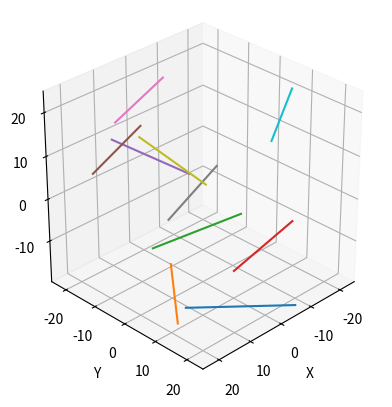

This chart was generated by the following Python code:
#!/usr/bin/env python3
# -*- coding: utf-8 -*-

import numpy as np
import pandas as pd
import warnings
from matplotlib import pyplot as plt
from tqdm import tqdm


class Mat(pd.DataFrame):
    """
    A class inherited from pandas.DataFrame_ to **describe a fibrous material** made up of a set of random fibers. It defines:

        - the geometry of the straight fibers.
        - the initial configuration (positions and orientations).
        - the material properties.

    Parameters
    ----------
    n : int, optional
        Number of fibers. Default is 0.
    length : float, optional
        Fiber length (mm). Default is 25 mm.
    width : float, optional
        Fiber width (mm). Default is 1 mm.
    thickness : float, optional
        Fiber thickness (mm). Default is 1 mm.
    size : float, optional
        Box dimensions (mm). Default is 50 mm.
    theta : float, optional
        In plane angle (rad). Default is π rad.
    psi : float, optional
        Out-of-plane angle (rad). Default is 0 rad.
    shear : float, optional
        Shear modulus (MPa). Default is 1 MPa.
    tensile : float, optional
        Tensile modulus (MPa). Default is ∞ MPa.
    seed : int, optional
        Random seed for reproducibility. Default is 0.

    Other Parameters
    ----------------
    kwargs :
        Additional keyword arguments ignored by the function.

    .. NOTE::
        The constructor calls :meth:`init` method if the object is instantiated with parameters. Otherwise, initialization is performed with the pandas.DataFrame_ constructor.

    .. _pandas.DataFrame: https://pandas.pydata.org/docs/reference/api/pandas.DataFrame.html

    :Use:

        >>> # Generate a set of fibers
        >>> mat = Mat(100)
        >>> mat
               l    b    h          x          y          z         u         v    w    G    E
        0   25.0  1.0  1.0   2.440675   8.890827 -24.338157  0.289366  0.957218 -0.0  1.0  inf
        1   25.0  1.0  1.0  10.759468 -11.499601 -24.178519  0.651721  0.758459  0.0  1.0  inf
        2   25.0  1.0  1.0   5.138169  11.759701 -23.967450  0.865730 -0.500512 -0.0  1.0  inf
        3   25.0  1.0  1.0   2.244159  23.109427 -23.766064  0.252040 -0.967717  0.0  1.0  inf
        4   25.0  1.0  1.0  -3.817260 -12.562343 -23.716864  0.957840 -0.287303  0.0  1.0  inf
        ..   ...  ...  ...        ...        ...        ...       ...       ...  ...  ...  ...
        95  25.0  1.0  1.0 -15.840432  -0.477060  23.096819  0.128503  0.991709 -0.0  1.0  inf
        96  25.0  1.0  1.0   4.325647 -13.629269  23.645974  0.898537 -0.438898 -0.0  1.0  inf
        97  25.0  1.0  1.0 -23.994623 -12.282176  23.874757  0.900374 -0.435117 -0.0  1.0  inf
        98  25.0  1.0  1.0  16.447001 -22.098542  24.091469  0.051275 -0.998685 -0.0  1.0  inf
        99  25.0  1.0  1.0 -24.765226  -3.279169  24.516947  0.549633 -0.835406  0.0  1.0  inf
        <BLANKLINE>
        [100 rows x 11 columns]

    Data
    ----
    + index : pandas.Index
        Fiber label. Each label refers to a unique fiber.
    + Fiber dimensions:
        - l : pandas.Series
            Fiber length (mm). By default, 25 mm long fibers are used.
        - b : pandas.Series
            Fiber width (mm). By default, 1 mm wide fibers are used.
        - h : pandas.Series
            Fiber thickness (mm). By default, 1 mm thick fibers are used.
    + Fiber position:
        - x : pandas.Series
            X-coordinate (mm). By default, positions are randomly distributed with a uniform distribution between the positions X: [-25 mm ; 25 mm].
        - y : pandas.Series
            Y-coordinate (mm). By default, positions are randomly distributed with a uniform distribution between the positions Y: [-25 mm ; 25 mm].
        - z : pandas.Series
            Z-coordinate (mm). By default, positions are randomly distributed with a uniform distribution between the positions Z: [-25 mm ; 25 mm].
    + Fiber orientation:
        - u : pandas.Series
            X-component. By default, orientations are randomly distributed with a uniform distribution in the half-unit circle θ: [-π / 2, π / 2].
        - v : pandas.Series
            Y-component. By default, orientations are randomly distributed with a uniform distribution in the half-unit circle θ: [-π / 2, π / 2].
        - w : pandas.Series
            Z-component. By default, orientations are in the plane, so the Z-component is 0.
    + Material properties:
        - G : pandas.Series
            Shear modulus (MPa). By default, shear modulus is 1 MPa.
        - E : pandas.Series
            Tensile modulus (MPa). By default, tensile modulus is infinite, which corresponds to fibers that are infinitely rigid in tension and bending.

    ----

    Attributes
    ----------
    :attr:`attrs` :
        Global attributes of DataFrame.

    Methods
    -------
    :meth:`init` :
        Generate a set of random straight fibers.
    :meth:`check` :
        Check that a :class:`Mat` object is defined correctly.
    :meth:`isMat` :
        Check that an object can be instantiated as a :class:`Mat`.

    ----

    """

    def __init__(self, *args, **kwargs):
        """
        Initialize the :class:`Mat` object.

        Parameters
        ----------
        args :
            Additional positional arguments passed to the constructor.

        Other Parameters
        ----------------
        kwargs :
            Additional keyword arguments passed to the constructor.

        See Also
        --------
        `Mat.init`.

        """
        if len(args) and isinstance(args[0], pd.DataFrame):
            # Initialize the DataFrame from argument
            super().__init__(*args, **kwargs)
            # Copy global attributes from argument
            self.attrs = args[0].attrs

        else:
            # Initialize the DataFrame from parameters
            self.__init__(Mat.init(*args, **kwargs))

        # Check `Mat` object
        Mat.check(self)

    # ~~~ Constructor ~~~ #

    @staticmethod
    def init(n=0, length=25., width=1., thickness=1., size=50.,
             theta=np.pi, psi=0., shear=1., tensile=np.inf, seed=0, **kwargs):
        """
        Generate a set of random straight fibers.

        Parameters
        ----------
        n : int, optional
            Number of fibers. Default is 0.
        length : float, optional
            Fiber length (mm). Default is 25 mm.
        width : float, optional
            Fiber width (mm). Default is 1 mm.
        thickness : float, optional
            Fiber thickness (mm). Default is 1 mm.
        size : float, optional
            Box dimensions (mm). Default is 50 mm.
        theta : float, optional
            In plane angle (rad). Default is π rad.
        psi : float, optional
            Out-of-plane angle (rad). Default is 0 rad.
        shear : float, optional
            Shear modulus (MPa). Default is 1 MPa.
        tensile : float, optional
            Tensile modulus (MPa). Default is ∞ MPa.
        seed : int, optional
            Random seed for reproducibility. Default is 0.

        Returns
        -------
        mat : pandas.DataFrame
            Initialized :class:`Mat` object.

        Other Parameters
        ----------------
        kwargs :
            Additional keyword arguments ignored by the function.

        """
        # Random generation
        np.random.seed(seed)  # : random seed for reproducibility

        # Fiber dimensions
        l = np.full(n, length)  # : fiber length (mm)
        b = np.full(n, width)  # : fiber width (mm)
        h = np.full(n, thickness)  # : fiber thickness (mm)
        # Fiber position
        x = np.random.uniform(-0.5, 0.5, n) * size  # : X-coordinate (mm)
        y = np.random.uniform(-0.5, 0.5, n) * size  # : Y-coordinate (mm)
        z = np.random.uniform(-0.5, 0.5, n) * size  # : Z-coordinate (mm)
        z = np.sort(z)
        # Angles in radians
        p = np.random.uniform(-0.5, 0.5, n) * theta  # : in plane angle (rad)
        q = np.random.uniform(-0.5, 0.5, n) * psi  # : out-of-plane angle(rad)
        # Fiber orientation
        u = np.cos(p) * np.cos(q)  # : fiber orientation: X-component
        v = np.sin(p) * np.cos(q)  # : fiber orientation: Y-component
        w = np.sin(q)  # : fiber orientation: Z-component
        # Mechanical properties
        G = np.full(n, shear)  # : shear modulus (MPa)
        E = np.full(n, tensile)  # : tensile modulus (MPa)

        # Initialize mat DataFrame
        mat = pd.DataFrame(
            data=np.c_[l, b, h, x, y, z, u, v, w, G, E],
            columns=[*"lbhxyzuvwGE"]
        )

        # Set attributes
        mat.attrs["n"] = n
        mat.attrs["size"] = size

        # Return the `Mat` object
        return mat

    # ~~~ Public properties ~~~ #

    @property
    def attrs(self):
        """
        Global attributes of DataFrame:
            - n : int
                Number of fibers. By default, it is empty (n = 0).
            - size : float
                Box dimensions (mm). By default, the domain is a 50 mm square cube.

        """
        return self._attrs

    @attrs.setter
    def attrs(self, attrs):
        self._attrs = attrs

    # ~~~ Public methods ~~~ #

    @staticmethod
    def check(mat=None):
        """
        Check that a :class:`Mat` object is defined correctly.

        This method is automatically called by functions that use a :class:`Mat` object as input.

        Parameters
        ----------
        mat : pandas.DataFrame, optional
            Set of fibers represented by a :class:`Mat` object.

        Raises
        ------
        KeyError
            If any keys are missing from the columns of :class:`Mat` object.
        AttributeError
            If any attributes are missing from the dictionary :attr:`attrs`.
        IndexError
            If row indices are incorrectly defined:
                - Row indices are not unique in [0, ..., n-1] where n is the number of fibers.
                - Fiber labels are not sorted.
        ValueError
            If any of the following conditions are not met:
                - Dimensions are not positive.
                - Positions are not within a box of size specified in :attr:`attrs`.
                - Orientation vectors do not have unit lengths.
                - Material properties are not positive.

        Returns
        -------
        mat : pandas.DataFrame
            Validated :class:`Mat` object.

        .. TIP::
            - If `mat` is None, it returns an empty :class:`Mat` object.
            - If a "skip_check" flag is True in :attr:`attrs`, the check is passed.

        """
        if mat is None:
            mat = Mat()

        if "skip_check" in mat.attrs.keys() and mat.attrs["skip_check"]:
            warnings.warn("{}.attrs['skip_check'] is active."
                          "Delete it or set it to False.".format(mat.__class__),
                          UserWarning)
            # Return the `Mat` object
            return mat

        # Keys
        try:
            mat[[*"lbhxyzuvwGE"]]
        except KeyError as e:
            raise KeyError(e)

        # Attributes
        if not ("n" in mat.attrs.keys()):
            raise AttributeError("'n' is not in attribute dictionary.")
        if not ("size" in mat.attrs.keys()):
            raise AttributeError("'size' is not in attribute dictionary.")

        # Indices
        if len(mat) != mat.attrs["n"]:
            raise ValueError("Attribute `n: {}` does not correspond to"
                             " the number of fibers ({})."
                             .format(mat.attrs["n"], len(mat)))
        if (len(np.unique(mat.index)) != len(mat)
                or not np.all(np.unique(mat.index) == np.arange(len(mat)))):
            raise IndexError("Row indices must be unique in [0,..., {}]."
                             .format(len(mat) - 1))
        if not np.all(mat.index == np.arange(len(mat))):
            raise IndexError("Fiber labels must be sorted.")

        # Data
        if not np.all(mat[[*"lbh"]] > 0):
            raise ValueError("Dimensions must be positive.")
        if not np.all((-0.5 * mat.attrs["size"] <= mat[[*"xy"]])
                      & (mat[[*"xy"]] <= 0.5 * mat.attrs["size"])):
            raise ValueError("Positions must be in a box of size {}"
                             " (between {} and {})."
                             .format(mat.attrs["size"],
                                     -0.5 * mat.attrs["size"],
                                     0.5 * mat.attrs["size"]))
        if not np.allclose(np.linalg.norm(mat[[*"uvw"]], axis=1), 1):
            raise ValueError("Orientation vectors must have unit lengths.")
        if not np.all(mat[[*"GE"]] > 0):
            raise ValueError("Material properties must be positive.")

        # Return the `Mat` object
        return mat

    @staticmethod
    def isMat(obj):
        """
        Check that an object can be instantiated as a :class:`Mat`.

        Parameters
        ----------
        obj : Any
            Object to be tested.

        Returns
        -------
        bool
            Returns the test answer indicating whether the object can be a instantiated as :class:`Mat`.

        """
        try:
            Mat.check(obj)
            return True
        except:
            return False


################################################################################
# Main
################################################################################

if __name__ == "__main__":

    # from fibermat import *

    # Generate a set of fibers
    mat = Mat(10)

    # Get fiber data
    dimensions = mat[[*"lbh"]]  # size: (n x 3)
    positions = mat[[*"xyz"]]  # size: (n x 3)
    orientations = mat[[*"uvw"]]  # size: (n x 3)

    # Check data
    Mat.check(mat)  # or `mat.check()`
    # -> returns `mat` if correct, otherwise it raises an error.

    # Figure
    fig, ax = plt.subplots(subplot_kw=dict(projection='3d', aspect='equal',
                                           xlabel="X", ylabel="Y", zlabel="Z"))
    ax.view_init(azim=45, elev=30, roll=0)
    if len(mat):
        # Draw fibers
        for i in tqdm(range(len(mat))):
            # Get fiber data
            fiber = mat.iloc[i]
            # Calculate fiber end points
            A = fiber[[*"xyz"]].values - 0.5 * fiber.l * fiber[[*"uvw"]].values
            B = fiber[[*"xyz"]].values + 0.5 * fiber.l * fiber[[*"uvw"]].values
            plt.plot(*np.c_[A, B])
        # Set drawing box dimensions
        ax.set_xlim(-0.5 * mat.attrs["size"], 0.5 * mat.attrs["size"])
        ax.set_ylim(-0.5 * mat.attrs["size"], 0.5 * mat.attrs["size"])
    plt.show()
